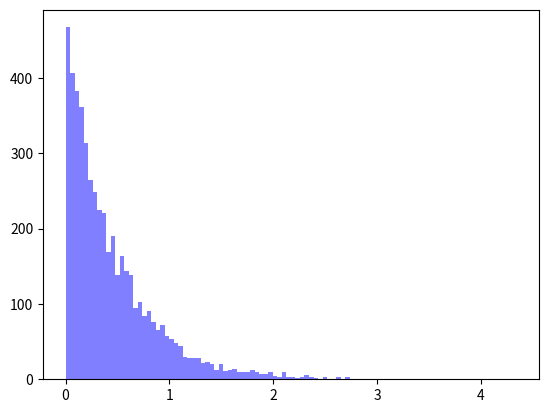
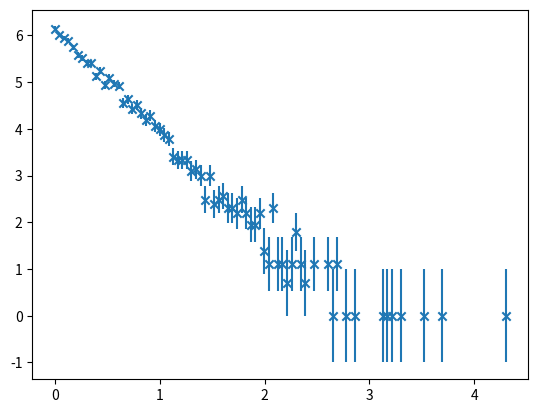

Python code for these plots, in order:
# -*- coding: utf-8 -*-
"""
Created on Thu May  7 11:56:25 2020

[redacted]
"""

import numpy  as np
import matplotlib.mlab as mlab
import matplotlib.pyplot as plt

x = np.random.uniform(0, 1, size =5000)

lmda = 0.45
y = -lmda * np.log(x)
    
num_bins = 100
fig = plt.figure()
plt.hist(y, num_bins, facecolor='blue', alpha=0.5)
plt.show()

[n, xs] = np.histogram(y, num_bins)
xs = xs[:-1]

ni = np.array([])
xi = np.array([])

for i in range(len(n)):
    if n[i] != 0:
        ni = np.append(ni, n[i])
        xi = np.append(xi, xs[i])

err_n = np.sqrt(ni * (1 - ni/len(x)))
err_logn = (err_n / ni)
fit = np.polyfit(xi, np.log(ni), deg=1, w=1/err_logn, cov=False)

plt.figure()
plt.errorbar(xi, np.log(ni), yerr=err_logn, linestyle='None')
plt.scatter(xi, np.log(ni), marker='x')
plt.show()

print(-1/fit[0])